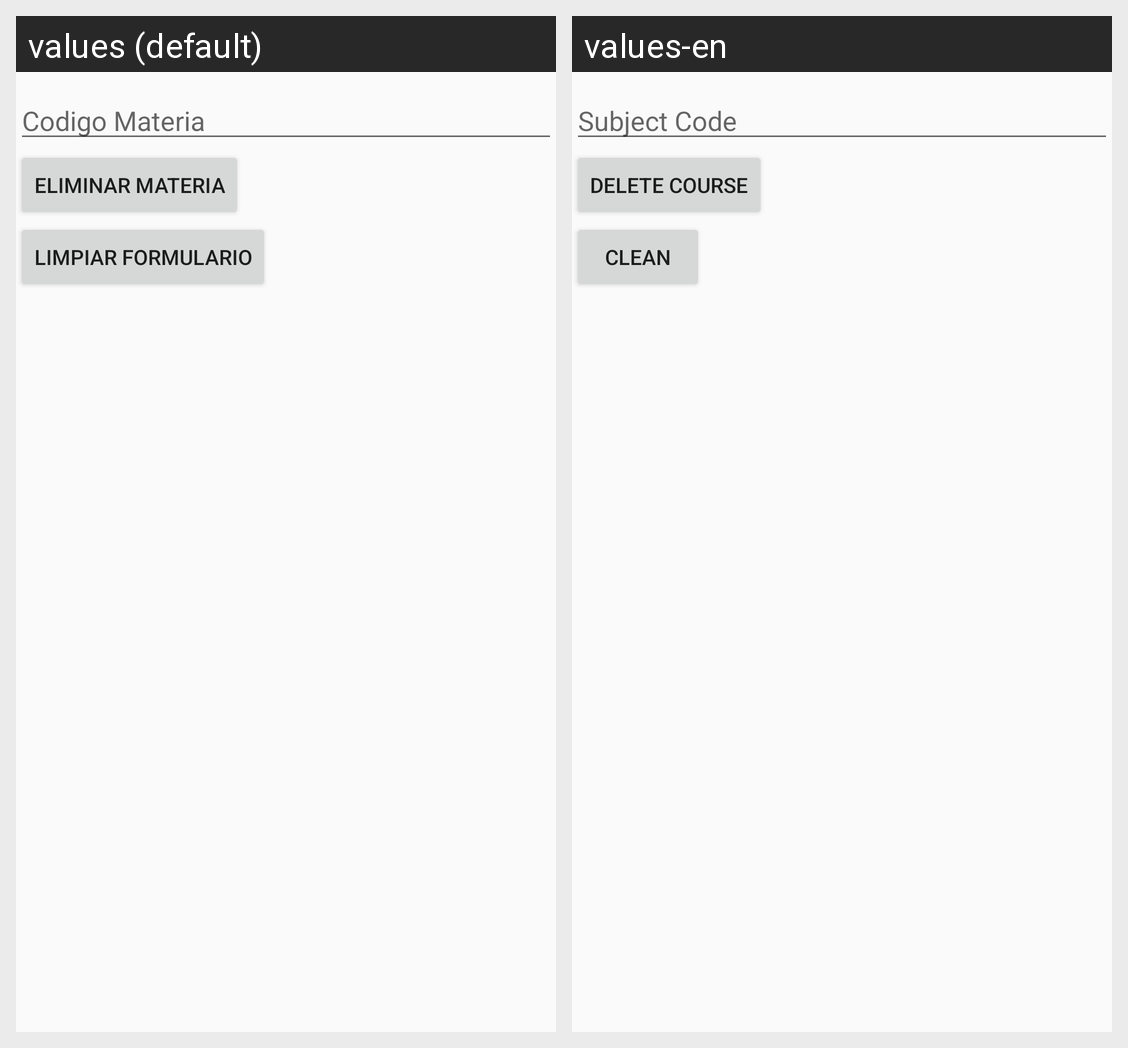

The Android screen above is rendered under two locales of the same app. Produce the string resources it draws, with the default and per-locale values.
Android screen res/layout/activity_materia_eliminar.xml rendered under 2 locales, left to right: values (default), values-en. Device: Nexus 5 (rendered at 1080×1920; each locale shown at half size, 540×960, under a caption strip naming it); theme AppTheme.
Strings drawn on this screen, with the default value and each locale's value (text and hints the layout hard-codes, and strings that could not be matched under every locale, appear in the picture but are not listed):

codigomateria
  values: Codigo Materia
  values-en: Subject Code

materiadelete
  values: Eliminar Materia
  values-en: Delete Course

limpiar
  values: Limpiar Formulario
  values-en: Clean
